Labelled photos from "data", an image-classification folder in hkaras19/DL-final-project. The possible labels are: jmp, lean left, lean right, slide, turn left, turn right.

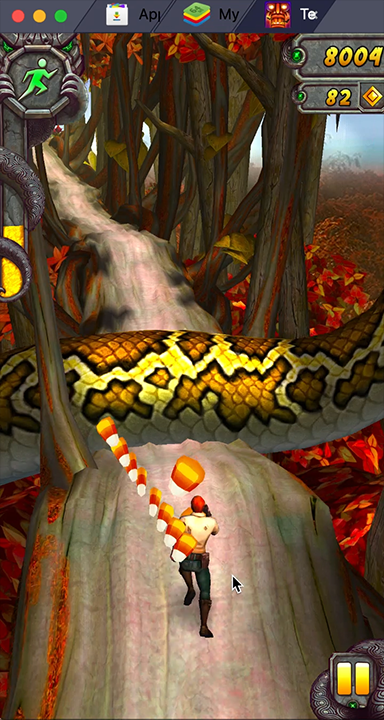
Label: jmp

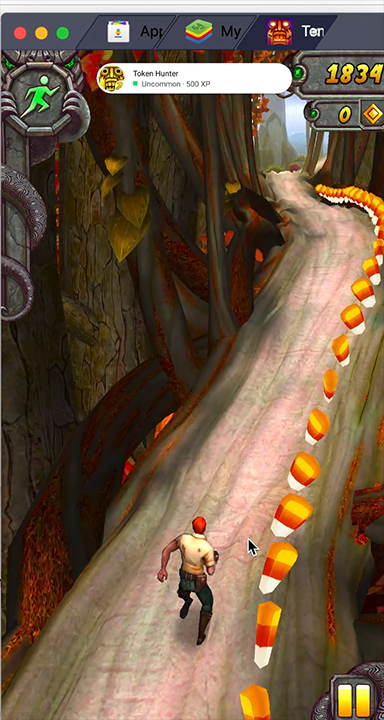
Label: lean right

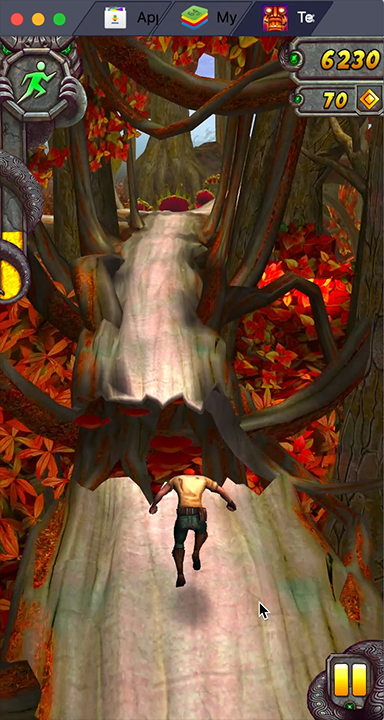
Label: jmp

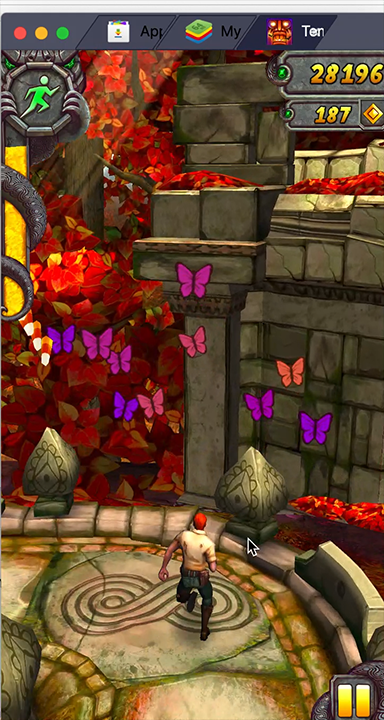
Label: turn left

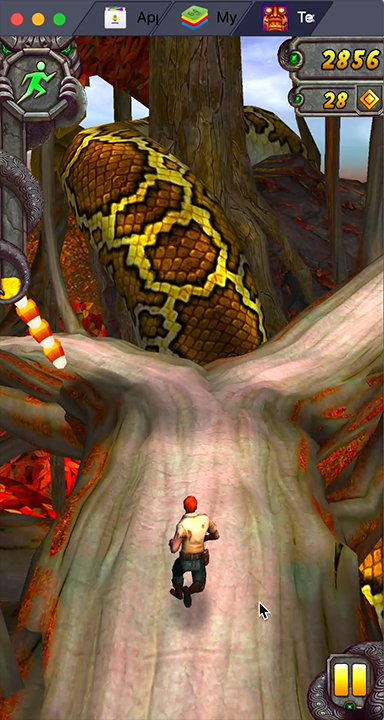
Label: turn right

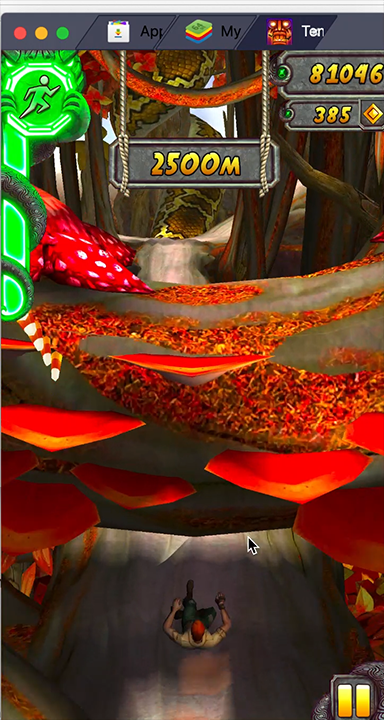
Label: slide
